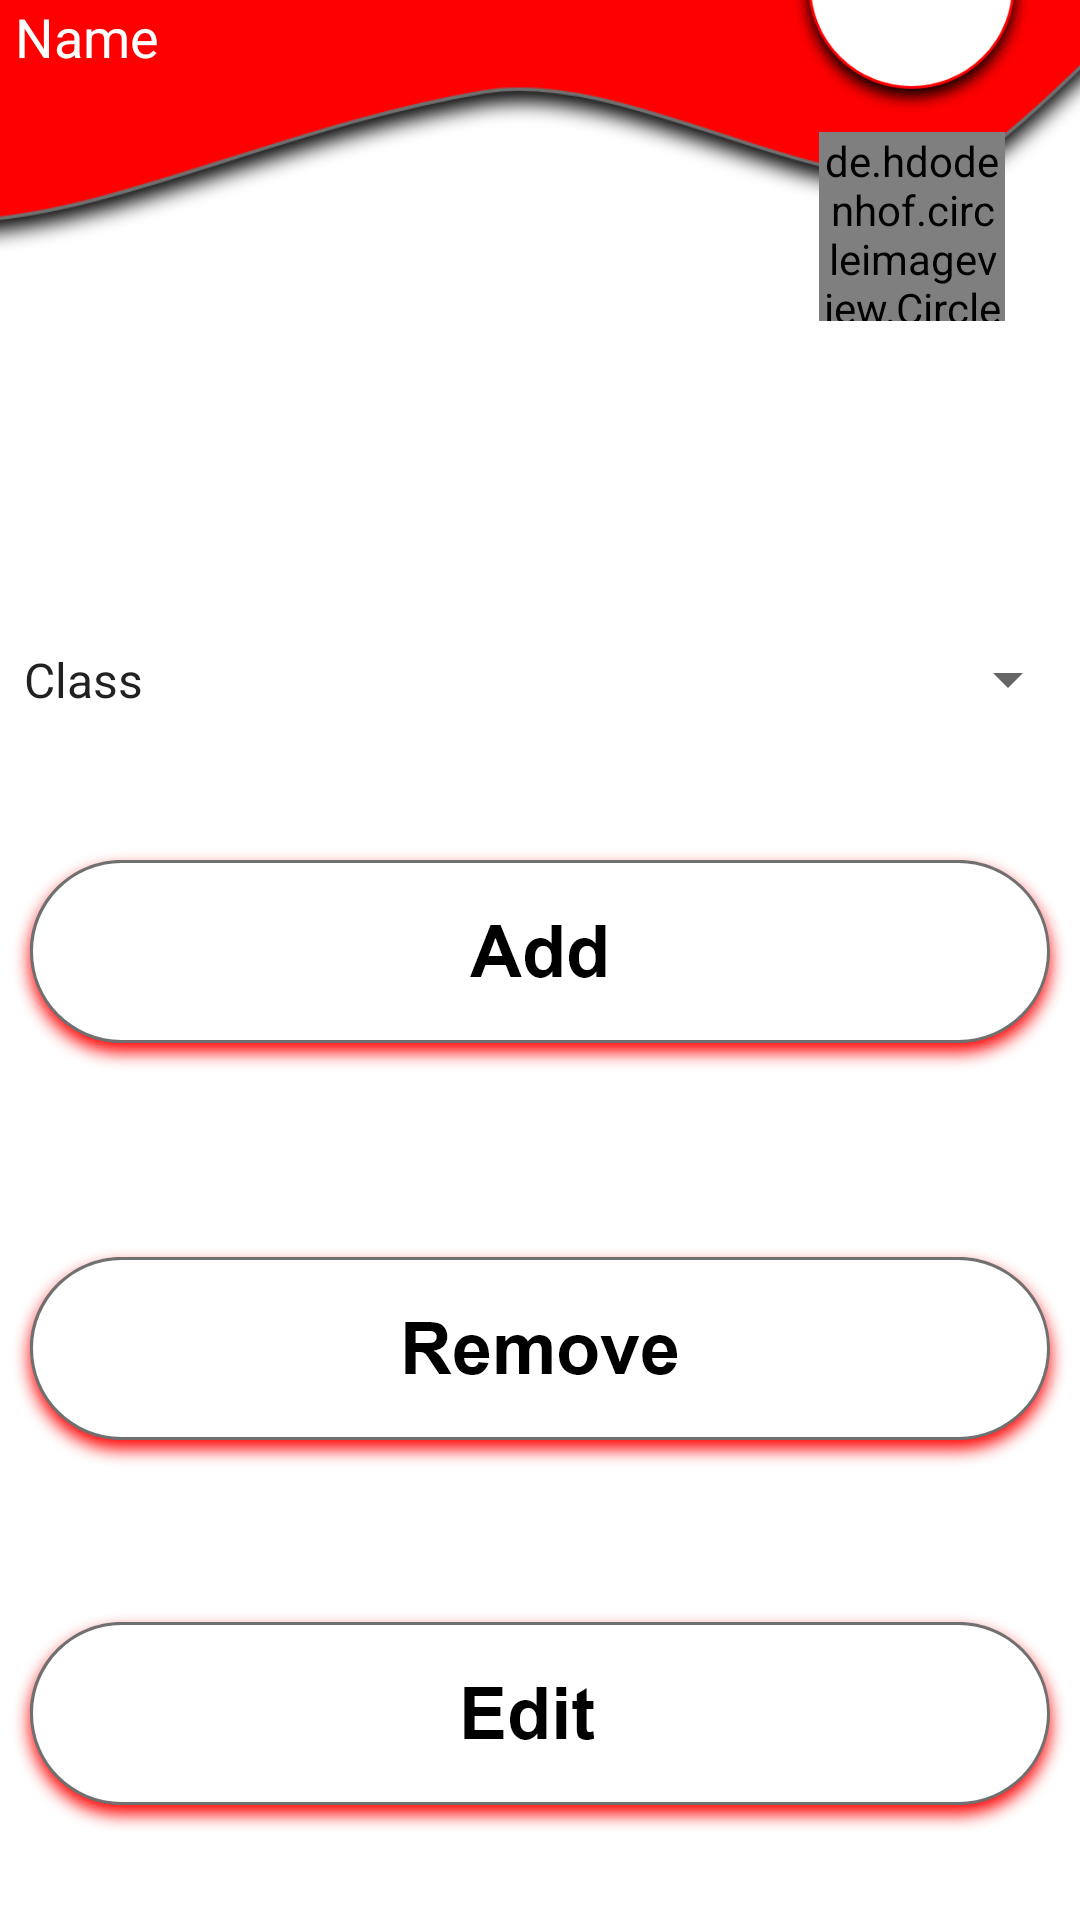

Here is an Android app screen rendered from its layout file. Give the layout XML and the strings, colors and styles it references.
<!-- AndroidManifest.xml: application theme Theme.GoogleSignin -->
<!-- res/layout/activity_time_table_admin.xml -->
<?xml version="1.0" encoding="utf-8"?>
<androidx.constraintlayout.widget.ConstraintLayout xmlns:android="http://schemas.android.com/apk/res/android"
    xmlns:app="http://schemas.android.com/apk/res-auto"
    xmlns:tools="http://schemas.android.com/tools"
    android:layout_width="match_parent"
    android:layout_height="match_parent"
    tools:context=".TimeTableAdminActivity">

    <include
        android:id="@+id/include7"
        layout="@layout/activity_topbar2"
        tools:layout_editor_absoluteX="-1dp"
        tools:layout_editor_absoluteY="0dp" />

    <ImageView
        android:id="@+id/addtimet"
        android:layout_width="wrap_content"
        android:layout_height="wrap_content"
        app:layout_constraintBottom_toBottomOf="parent"
        app:layout_constraintEnd_toEndOf="parent"
        app:layout_constraintStart_toStartOf="parent"
        app:layout_constraintTop_toTopOf="parent"
        app:srcCompat="@drawable/adduserbut" />

    <ImageView
        android:id="@+id/removetimet"
        android:layout_width="wrap_content"
        android:layout_height="wrap_content"
        app:layout_constraintBottom_toBottomOf="parent"
        app:layout_constraintEnd_toEndOf="parent"
        app:layout_constraintHorizontal_bias="0.49"
        app:layout_constraintStart_toStartOf="parent"
        app:layout_constraintTop_toTopOf="@+id/include7"
        app:layout_constraintVertical_bias="0.736"
        app:srcCompat="@drawable/removeuserbtn" />

    <ImageView
        android:id="@+id/edittimet"
        android:layout_width="wrap_content"
        android:layout_height="wrap_content"
        app:layout_constraintBottom_toBottomOf="parent"
        app:layout_constraintEnd_toEndOf="parent"
        app:layout_constraintHorizontal_bias="0.509"
        app:layout_constraintStart_toStartOf="parent"
        app:layout_constraintTop_toTopOf="parent"
        app:layout_constraintVertical_bias="0.953"
        app:srcCompat="@drawable/edit" />

    <Spinner
        android:id="@+id/classes"
        android:layout_width="match_parent"
        android:layout_height="49dp"
        android:entries="@array/choose2"
        app:layout_constraintBottom_toBottomOf="@+id/include7"
        app:layout_constraintEnd_toEndOf="parent"
        app:layout_constraintHorizontal_bias="0.903"
        app:layout_constraintStart_toStartOf="parent"
        app:layout_constraintTop_toTopOf="parent"
        app:layout_constraintVertical_bias="0.342" />


</androidx.constraintlayout.widget.ConstraintLayout>
<!-- res/layout/activity_topbar2.xml (included above) -->
<?xml version="1.0" encoding="utf-8"?>
<androidx.constraintlayout.widget.ConstraintLayout xmlns:android="http://schemas.android.com/apk/res/android"
    xmlns:app="http://schemas.android.com/apk/res-auto"
    xmlns:tools="http://schemas.android.com/tools"
    android:layout_width="match_parent"
    android:layout_height="match_parent"
    tools:context=".TopbarActivity">

    <ImageView
        android:id="@+id/imageView3"
        android:layout_width="600dp"
        android:layout_height="265dp"
        android:layout_marginEnd="-100dp"
        android:layout_marginBottom="552dp"
        app:layout_constrainedHeight="true"
        app:layout_constrainedWidth="true"
        app:layout_constraintBottom_toBottomOf="parent"
        app:layout_constraintEnd_toEndOf="parent"
        app:srcCompat="@drawable/design" />

    <TextView
        android:id="@+id/user_name"
        android:layout_width="wrap_content"
        android:layout_height="wrap_content"
        android:layout_marginBottom="616dp"
        android:text="Name"
        android:textColor="@color/white"
        android:textSize="18sp"
        app:layout_constraintBottom_toBottomOf="parent"
        app:layout_constraintEnd_toEndOf="parent"
        app:layout_constraintHorizontal_bias="0.016"
        app:layout_constraintStart_toStartOf="parent" />
    <TextView
        android:id="@+id/date"
        android:layout_width="wrap_content"
        android:layout_height="wrap_content"
        android:layout_marginBottom="640dp"
        android:text="date"
        android:textColor="@color/grey"
        app:layout_constraintBottom_toBottomOf="parent"
        app:layout_constraintEnd_toEndOf="parent"
        app:layout_constraintHorizontal_bias="0.041"
        app:layout_constraintStart_toStartOf="parent" />
    <ImageView
        android:id="@+id/imageView8"
        android:layout_width="85dp"
        android:layout_height="85dp"
        android:layout_marginBottom="600dp"
        app:layout_constraintBottom_toBottomOf="parent"
        app:layout_constraintEnd_toEndOf="parent"
        app:layout_constraintHorizontal_bias="0.95"
        app:layout_constraintStart_toStartOf="parent"
        app:srcCompat="@drawable/photobg" />

    <de.hdodenhof.circleimageview.CircleImageView
        android:id="@+id/profile_photo"
        android:layout_width="62dp"
        android:layout_height="63dp"
        android:layout_marginTop="44dp"
        android:onClick="gosettings"

        app:civ_border_color="#FF000000"
        app:civ_border_width="2dp"
        app:layout_constraintEnd_toEndOf="parent"
        app:layout_constraintHorizontal_bias="0.916"
        app:layout_constraintStart_toStartOf="parent"
        app:layout_constraintTop_toTopOf="parent" />


</androidx.constraintlayout.widget.ConstraintLayout>
<!-- resources referenced by this layout -->
<resources>
  <string-array name="choose2">
          <item>Class</item>
          <item>Faculty</item>
      </string-array>
  <color name="grey">#bdbdbd</color>
  <color name="white">#FFFFFFFF</color>
  <!-- drawable adduserbut: png bitmap (drawable-hdpi, 10405 bytes) -->
  <!-- drawable design: png bitmap (drawable-hdpi, 38449 bytes) -->
  <!-- drawable edit: png bitmap (drawable-hdpi, 10184 bytes) -->
  <!-- drawable photobg: png bitmap (drawable-hdpi, 8548 bytes) -->
  <!-- drawable removeuserbtn: png bitmap (drawable-hdpi, 10947 bytes) -->
  <style name="Theme.GoogleSignin" parent="Theme.MaterialComponents.DayNight.DarkActionBar">
          
          <item name="colorPrimary">@color/purple_500</item>
          <item name="colorPrimaryVariant">@color/red</item>
          <item name="colorOnPrimary">@color/white</item>
          
          <item name="colorSecondary">@color/teal_200</item>
          <item name="colorSecondaryVariant">@color/teal_700</item>
          <item name="colorOnSecondary">@color/black</item>
          
          <item name="android:statusBarColor" tools:targetApi="l">?attr/colorPrimaryVariant</item>
          
      </style>
  <color name="purple_500">#FF6200EE</color>
  <color name="red">#FF0000</color>
  <color name="teal_200">#FF03DAC5</color>
  <color name="teal_700">#FF018786</color>
  <color name="black">#FF000000</color>
</resources>
